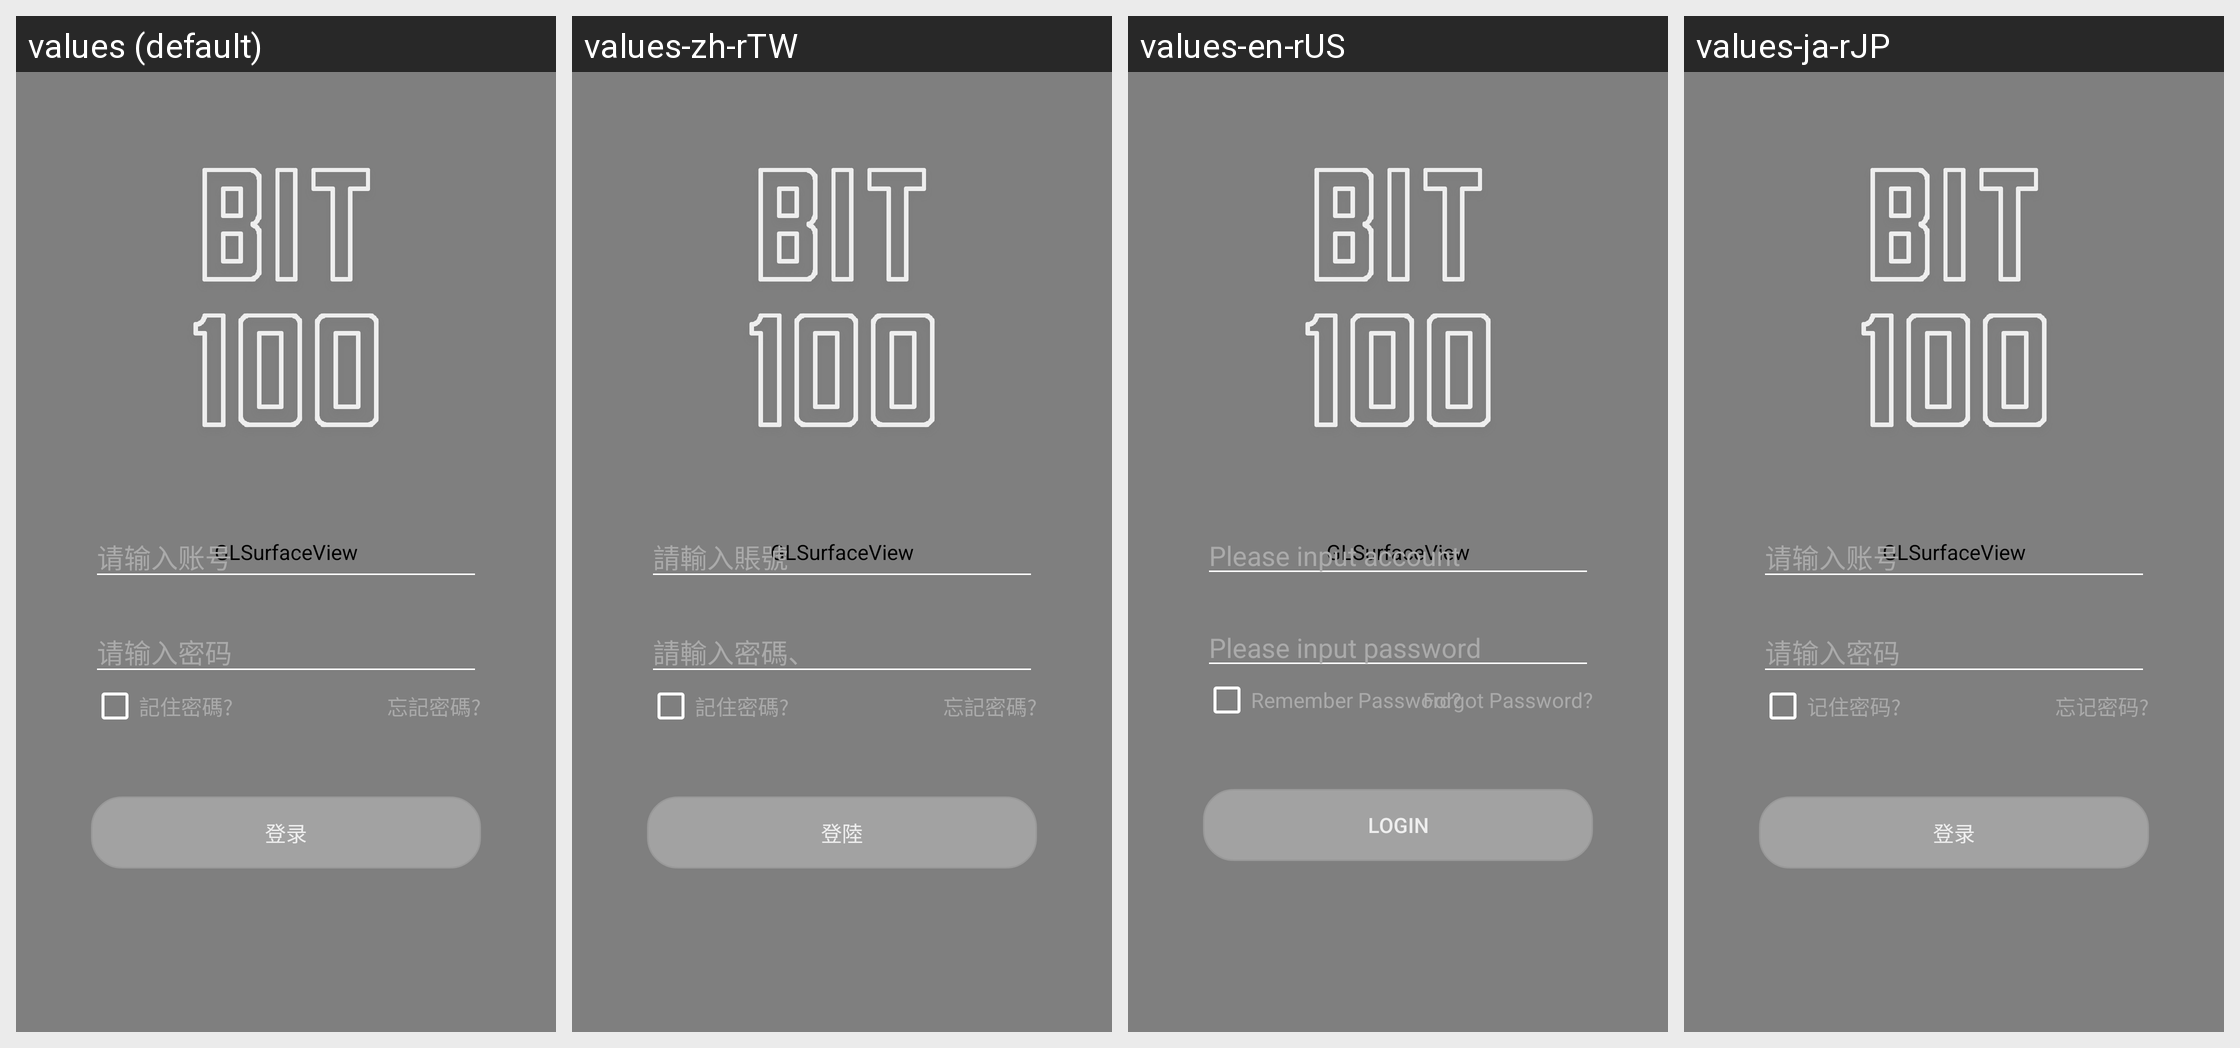

This grid shows one Android layout under several languages. Give, for every string resource on the screen, its name, the default text and each shown locale's text.
Android screen res/layout/activity_login.xml rendered under 4 locales, left to right: values (default), values-zh-rTW, values-en-rUS, values-ja-rJP. Device: Nexus 5 (rendered at 1080×1920; each locale shown at half size, 540×960, under a caption strip naming it); theme AppTheme.NoActionBar.
Strings drawn on this screen, with the default value and each locale's value (text and hints the layout hard-codes, and strings that could not be matched under every locale, appear in the picture but are not listed):

hint_account
  values: 请输入账号
  values-zh-rTW: 請輸入賬號
  values-en-rUS: Please input account
  values-ja-rJP: 请输入账号

hint_password
  values: 请输入密码
  values-zh-rTW: 請輸入密碼、
  values-en-rUS: Please input password
  values-ja-rJP: 请输入密码

remember_pwd_text
  values: 記住密碼?
  values-zh-rTW: 記住密碼?
  values-en-rUS: Remember Password?
  values-ja-rJP: 记住密码?

forgot_pwd_text
  values: 忘記密碼?
  values-zh-rTW: 忘記密碼?
  values-en-rUS: Forgot Password?
  values-ja-rJP: 忘记密码?

login_text
  values: 登录
  values-zh-rTW: 登陸
  values-en-rUS: Login
  values-ja-rJP: 登录
